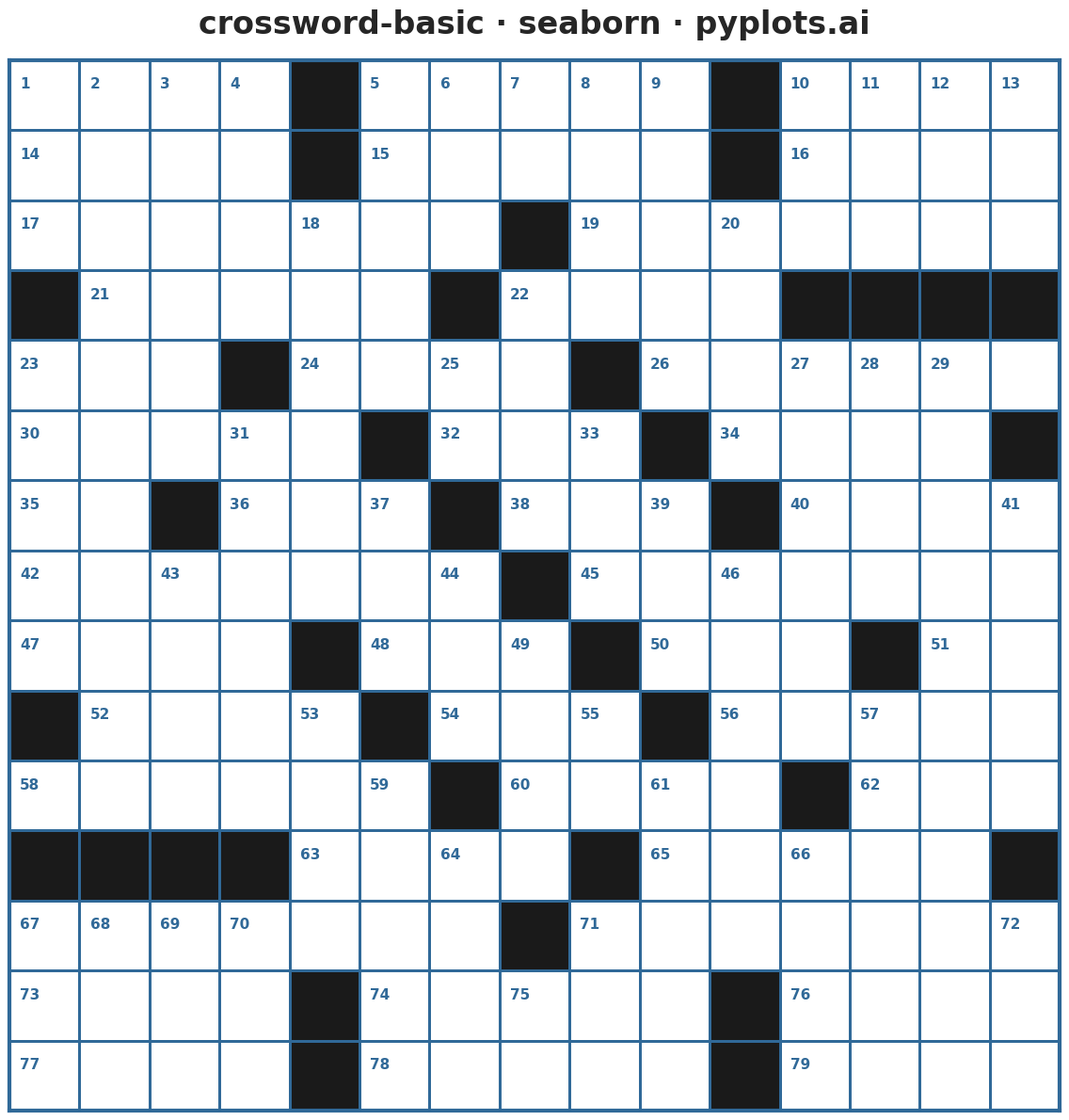

Write the Python code that produced this figure.
""" pyplots.ai
crossword-basic: Crossword Puzzle Grid
Library: seaborn 0.13.2 | Python 3.13.11
Quality: 92/100 | Created: 2026-01-15
"""

import matplotlib.pyplot as plt
import numpy as np
import seaborn as sns


# Set style
sns.set_style("white")

# Data: 15x15 crossword grid with 180-degree rotational symmetry
np.random.seed(42)
grid_size = 15

# Create symmetric black cell pattern (1 = blocked, 0 = entry)
grid = np.zeros((grid_size, grid_size), dtype=int)

# Define blocked cells for top half (will be mirrored for symmetry)
blocked_positions = [
    (0, 4),
    (0, 10),
    (1, 4),
    (1, 10),
    (2, 7),
    (3, 0),
    (3, 6),
    (3, 11),
    (3, 12),
    (3, 13),
    (3, 14),
    (4, 3),
    (4, 8),
    (5, 5),
    (5, 9),
    (5, 14),
    (6, 2),
    (6, 6),
    (6, 10),
    (7, 7),
]

# Apply blocked cells with 180-degree rotational symmetry
for r, c in blocked_positions:
    grid[r, c] = 1
    grid[grid_size - 1 - r, grid_size - 1 - c] = 1

# Calculate clue numbers for cells that start across or down words
numbers = {}
clue_num = 1
for r in range(grid_size):
    for c in range(grid_size):
        if grid[r, c] == 1:
            continue
        # Check if starts across word (left edge or blocked cell to left, and has room)
        starts_across = (c == 0 or grid[r, c - 1] == 1) and (c < grid_size - 1 and grid[r, c + 1] == 0)
        # Check if starts down word (top edge or blocked cell above, and has room)
        starts_down = (r == 0 or grid[r - 1, c] == 1) and (r < grid_size - 1 and grid[r + 1, c] == 0)

        if starts_across or starts_down:
            numbers[(r, c)] = clue_num
            clue_num += 1

# Plot using seaborn heatmap
fig, ax = plt.subplots(figsize=(12, 12))

# Create color map: 0 (white cells) = white, 1 (blocked) = black
cmap = sns.color_palette(["white", "#1a1a1a"])

# Plot heatmap without annotations
sns.heatmap(
    grid,
    ax=ax,
    cmap=cmap,
    cbar=False,
    square=True,
    linewidths=2,
    linecolor="#306998",
    xticklabels=False,
    yticklabels=False,
)

# Add clue numbers to appropriate cells
for (r, c), num in numbers.items():
    # Position numbers in top-left corner of cell
    ax.text(c + 0.15, r + 0.25, str(num), fontsize=11, fontweight="bold", color="#306998", ha="left", va="top")

# Style
ax.set_title("crossword-basic · seaborn · pyplots.ai", fontsize=24, fontweight="bold", pad=20)

# Remove axis spines and add outer border
for spine in ax.spines.values():
    spine.set_visible(True)
    spine.set_color("#306998")
    spine.set_linewidth(3)

plt.tight_layout()
plt.savefig("plot.png", dpi=300, bbox_inches="tight", facecolor="white")
